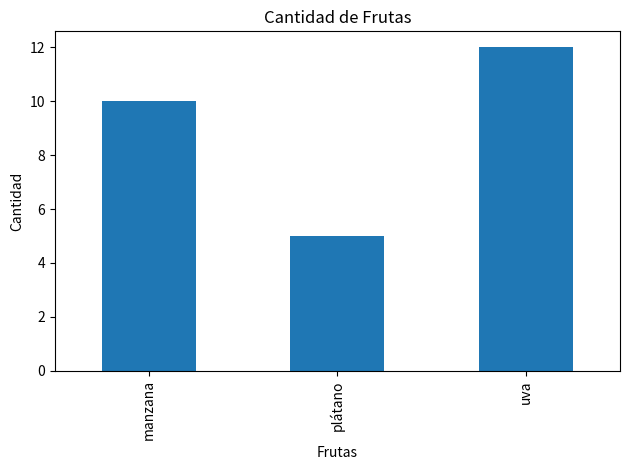

This figure's Python source:
import pandas as pd
import matplotlib.pyplot as plt


data = {'frutas': ['manzana', 'plátano', 'uva'], 'cantidad': [10, 5, 12]}
df = pd.DataFrame(data)
#print(df)

df.set_index('frutas').plot(kind='bar', title='Cantidad de Frutas', legend=False)
plt.ylabel('Cantidad')
plt.xlabel('Frutas')
plt.tight_layout()
plt.show()